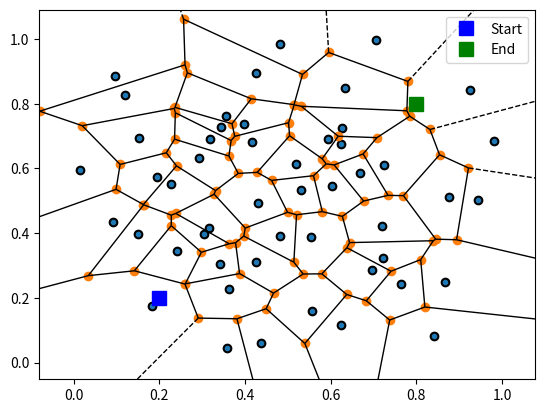

Here is the Python script that generated this plot:
import numpy as np
from scipy.spatial import Voronoi, voronoi_plot_2d
import matplotlib.pyplot as plt

# Genera punti casuali come siti di Voronoi
np.random.seed(123)
points = np.random.rand(50, 2)

# Aggiungi i punti di partenza e arrivo (start e end)
start = np.array([0.2, 0.2])
end = np.array([0.8, 0.8])
points = np.vstack((points))

# Calcola il diagramma di Voronoi
vor = Voronoi(points)

# Plotta il diagramma di Voronoi
fig, ax = plt.subplots()
ax.plot(points[:, 0], points[:, 1], 'ko')
voronoi_plot_2d(vor, ax=ax)
plt.plot(start[0], start[1], 'bs', markersize=10, label='Start')  # Punto di partenza
plt.plot(end[0], end[1], 'gs', markersize=10, label='End')  # Punto di arrivo
plt.legend()
plt.show()